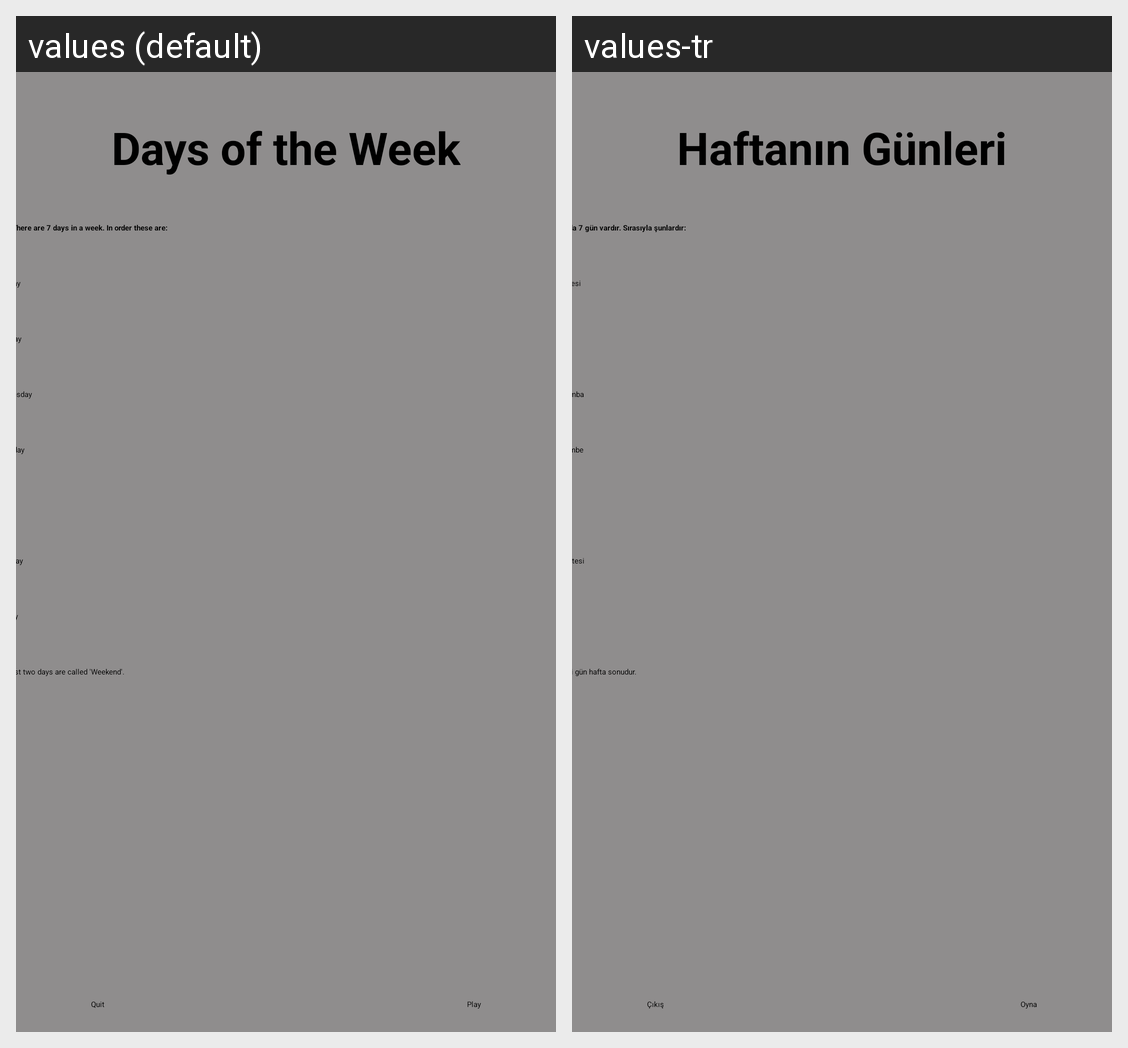

Translations of the strings shown on this Android screen, per locale in the grid:
Android screen res/layout/activity_day_counting_learn.xml rendered under 2 locales, left to right: values (default), values-tr. Device: Nexus 5 (rendered at 1080×1920; each locale shown at half size, 540×960, under a caption strip naming it); theme Theme.AdvancedProgrammingProject.
Strings drawn on this screen, with the default value and each locale's value (text and hints the layout hard-codes, and strings that could not be matched under every locale, appear in the picture but are not listed):

daycount_learn_name
  values: Days of the Week
  values-tr: Haftanın Günleri

daycount_learn_exp
  values:          There are 7 days in a week. In order these are: 
  values-tr: Haftada 7 gün vardır. Sırasıyla şunlardır:     

daycount_Mon
  values: Monday
  values-tr: Pazartesi

daycount_Wed
  values: Wednesday
  values-tr: Çarşamba

daycount_Thu
  values: Thursday
  values-tr: Perşembe

daycount_Sat
  values: Saturday
  values-tr: Cumartesi

daycount_Weekend
  values: The last two days are called 'Weekend'.
  values-tr: Son iki gün hafta sonudur.  

multip_learn_quit
  values: Quit
  values-tr: Çıkış

multip_play
  values: Play
  values-tr: Oyna
